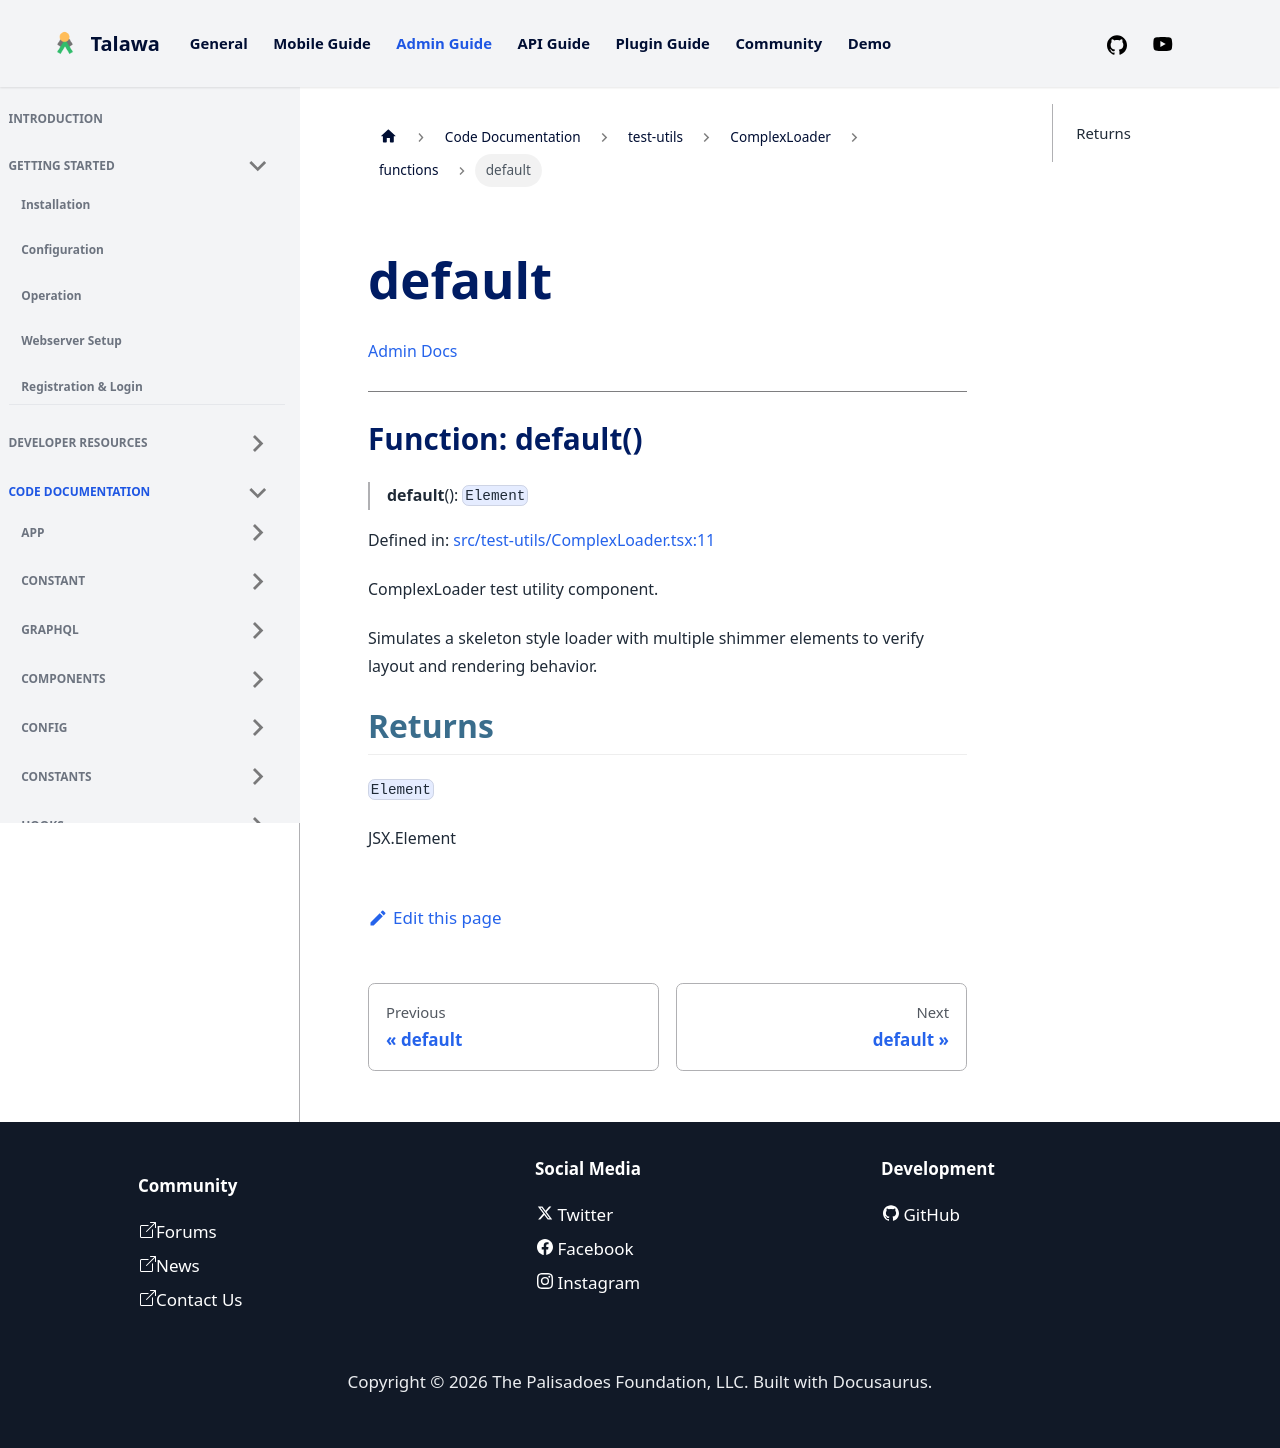

repository: PalisadoesFoundation/talawa-admin · page: docs/auto-docs/test-utils/ComplexLoader/functions/default/index.html · generator: docusaurus

[Admin Docs](/)

***

# Function: default()

> **default**(): `Element`

Defined in: [src/test-utils/ComplexLoader.tsx:11](https://github.com/PalisadoesFoundation/talawa-admin/blob/main/src/test-utils/ComplexLoader.tsx#L11)

ComplexLoader test utility component.

Simulates a skeleton style loader with multiple shimmer
elements to verify layout and rendering behavior.

## Returns

`Element`

JSX.Element
